Image classification data set "dataset" (Tanmxy88/Rare-plant-species-Identification on GitHub). Class labels (16): Shotomuli plant, agnishikha plant, anantamul plant, apang plant, ayapan plant, bamonhati plant, basok plant, betal plant, chapalish plant, gainura plant, kalochitra plant, kalodhutura plant, kalomegh plant, punarnava plant, ramtulsi plant, sarpaghandha plant.

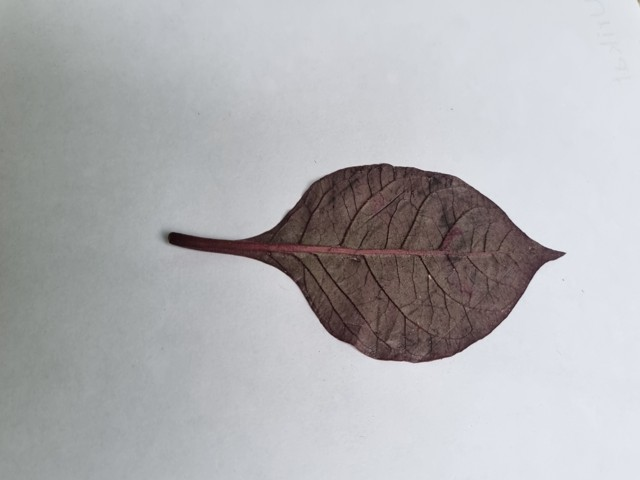
Label: kalochitra plant

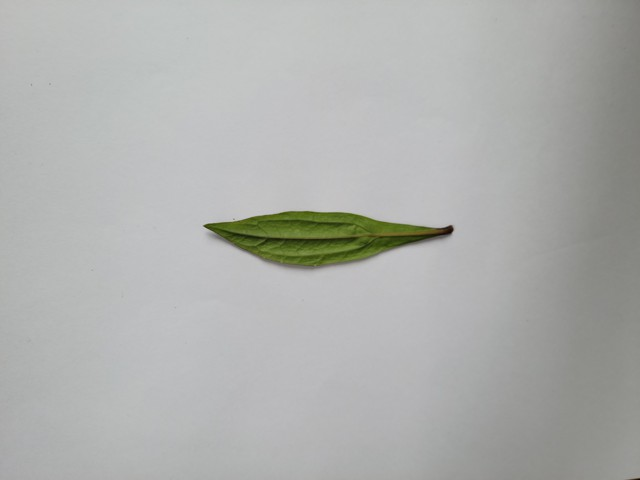
Label: ayapan plant

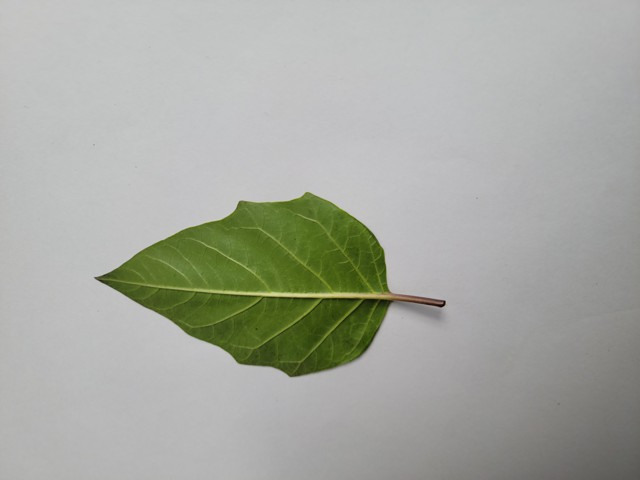
Label: kalodhutura plant

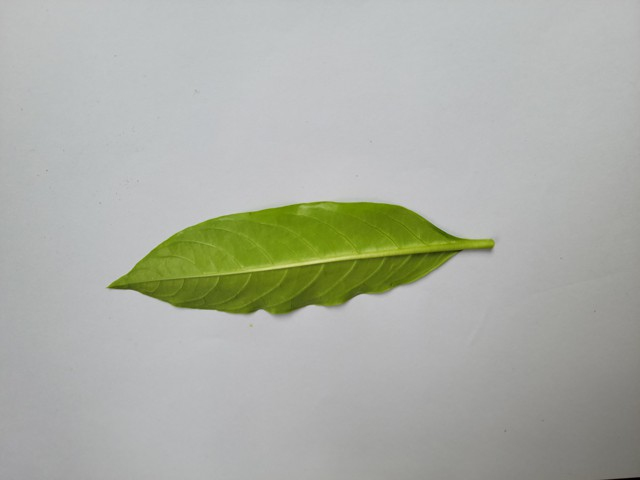
Label: sarpaghandha plant

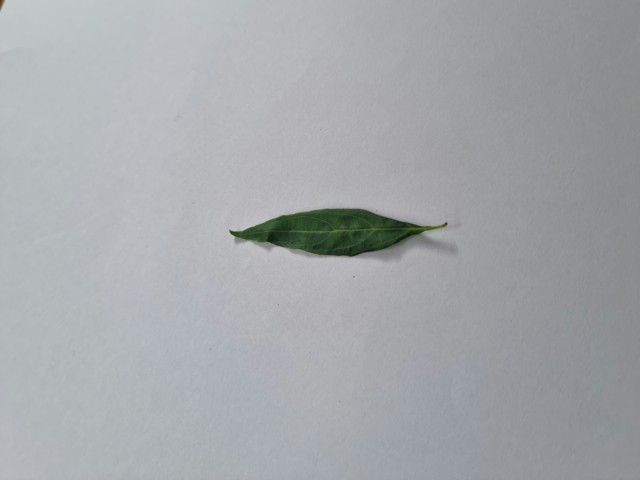
Label: kalomegh plant

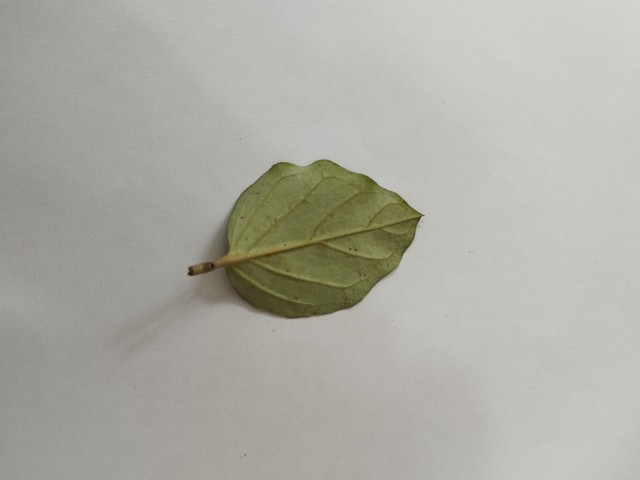
Label: punarnava plant
